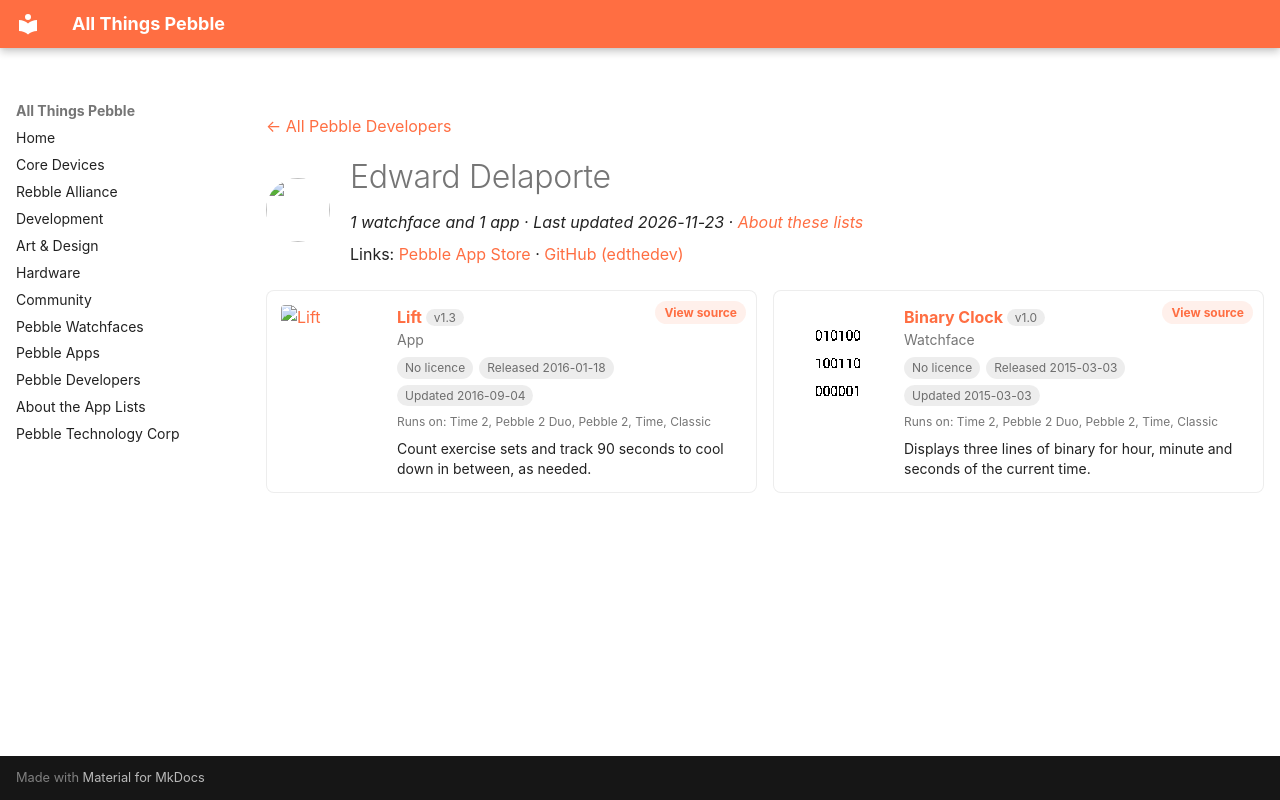

repository: saltedlolly/all-things-pebble · page: developers/edward-delaporte.html · generator: mkdocs

---
title: "Edward Delaporte"
hide:
  - toc
---

<!-- Generated by scripts/update_app_directory.py: do not edit by hand -->
[← All Pebble Developers](../developers.md)

<div class="dev-header" markdown>
<img class="dev-avatar" src="https://github.com/edthedev.png?size=128" alt="" width="64" height="64" loading="lazy" onerror="this.remove()">
<div class="dev-intro" markdown>

# Edward Delaporte

*1 watchface and 1 app · Last updated 2026-11-23 · [About these lists](../about-app-lists.md)*

Links: [Pebble App Store](https://apps.repebble.com/apps/dev/edward-delaporte_54f3a0af2eee750ed80000d0) · [GitHub (edthedev)](https://github.com/edthedev)

</div>
</div>

<div class="dev-controls" data-search-exclude hidden>
<div class="dev-filter" role="group" aria-label="Show"><button type="button" data-filter="all" aria-pressed="true">All <span>2</span></button><button type="button" data-filter="watchface" aria-pressed="false">Watchfaces <span>1</span></button><button type="button" data-filter="watchapp" aria-pressed="false">Apps <span>1</span></button></div>
<label class="dev-sort">Sort by <select><option value="updated">Recently updated</option><option value="released">Newest release</option><option value="title">A–Z</option></select></label>
</div>

<div class="app-grid dev-apps" data-search-exclude>
<div class="app-card" data-type="watchapp" data-title="lift" data-released="2016-01-18" data-updated="2016-09-04">
<a class="app-shot" href="https://apps.repebble.com/569d35184da1717a1f000043" data-search-exclude><img src="../images/apps/569d35184da1717a1f000043.png" alt="Lift" loading="lazy"></a>
<div class="app-info">
<h2 class="app-name" id="app-569d35184da1717a1f000043"><a href="https://apps.repebble.com/569d35184da1717a1f000043">Lift</a> <span class="app-version" title="Latest version" data-search-exclude>v1.3</span></h2>
<a class="app-source" href="https://github.com/edthedev/LiftPebble" title="Source code" data-search-exclude>View source</a>
<div class="app-dev">App</div>
<div class="app-tags" data-search-exclude><span class="app-licence app-licence--none" title="Licence">No licence</span> <span title="First published in the app store">Released 2016-01-18</span> <span title="Latest release in the app store">Updated 2016-09-04</span></div>
<div class="app-watches" title="Supported watches" data-search-exclude>Runs on: Time 2, Pebble 2 Duo, Pebble 2, Time, Classic</div>
<p class="app-desc">Count exercise sets and track 90 seconds to cool down in between, as needed.</p>
</div>
</div>
<div class="app-card" data-type="watchface" data-title="binary clock" data-released="2015-03-03" data-updated="2015-03-03">
<a class="app-shot" href="https://apps.repebble.com/54f51f3b3c4f7ebb4f0000c6" data-search-exclude><img src="../images/apps/54f51f3b3c4f7ebb4f0000c6.png" alt="Binary Clock" loading="lazy"></a>
<div class="app-info">
<h2 class="app-name" id="app-54f51f3b3c4f7ebb4f0000c6"><a href="https://apps.repebble.com/54f51f3b3c4f7ebb4f0000c6">Binary Clock</a> <span class="app-version" title="Latest version" data-search-exclude>v1.0</span></h2>
<a class="app-source" href="http://github.com/edthedev/BinaryClock" title="Source code" data-search-exclude>View source</a>
<div class="app-dev">Watchface</div>
<div class="app-tags" data-search-exclude><span class="app-licence app-licence--none" title="Licence">No licence</span> <span title="First published in the app store">Released 2015-03-03</span> <span title="Latest release in the app store">Updated 2015-03-03</span></div>
<div class="app-watches" title="Supported watches" data-search-exclude>Runs on: Time 2, Pebble 2 Duo, Pebble 2, Time, Classic</div>
<p class="app-desc">Displays three lines of binary for hour, minute and seconds of the current time.</p>
</div>
</div>
</div>
